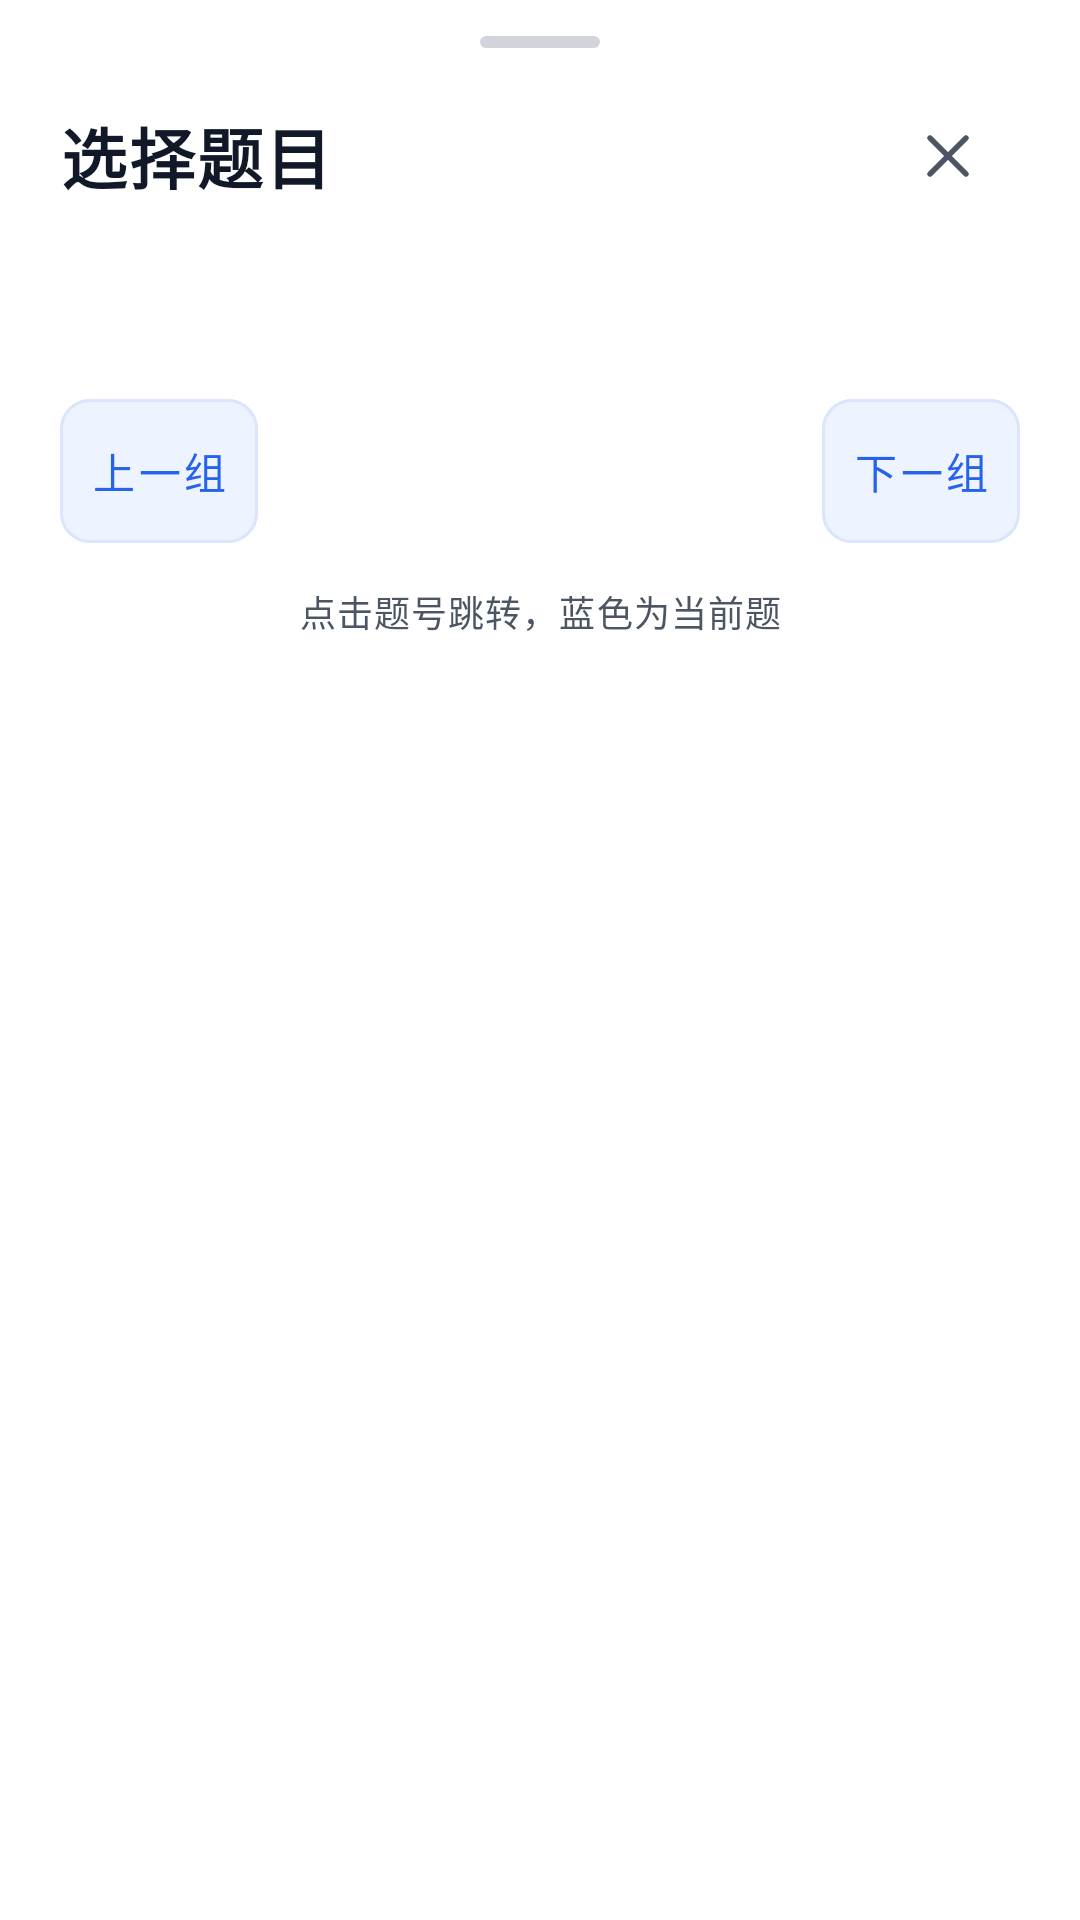

The Android layout XML behind this screen, and the referenced resources:
<!-- AndroidManifest.xml: application theme Theme.AIQuizLite -->
<!-- res/layout/dialog_question_jump.xml -->
<?xml version="1.0" encoding="utf-8"?>
<androidx.core.widget.NestedScrollView xmlns:android="http://schemas.android.com/apk/res/android"
    android:id="@+id/questionJumpContent"
    android:layout_width="match_parent"
    android:layout_height="wrap_content"
    android:clipToPadding="false"
    android:fillViewport="false">

    <LinearLayout
        android:layout_width="match_parent"
        android:layout_height="wrap_content"
        android:orientation="vertical"
        android:paddingStart="20dp"
        android:paddingTop="12dp"
        android:paddingEnd="20dp"
        android:paddingBottom="24dp">

        <View
            android:layout_width="40dp"
            android:layout_height="4dp"
            android:layout_gravity="center_horizontal"
            android:background="@drawable/bg_question_jump_handle"
            android:importantForAccessibility="no" />

        <LinearLayout
            android:layout_width="match_parent"
            android:layout_height="wrap_content"
            android:layout_marginTop="12dp"
            android:gravity="center_vertical"
            android:orientation="horizontal">

            <TextView
                android:id="@+id/questionJumpTitle"
                android:layout_width="0dp"
                android:layout_height="wrap_content"
                android:layout_weight="1"
                android:fontFamily="sans-serif-medium"
                android:text="@string/question_jump_title"
                android:textColor="@color/brand_ink"
                android:textSize="22sp"
                android:textStyle="bold" />

            <androidx.appcompat.widget.AppCompatImageButton
                android:id="@+id/questionJumpClose"
                android:layout_width="48dp"
                android:layout_height="48dp"
                android:background="?attr/selectableItemBackgroundBorderless"
                android:contentDescription="@string/question_jump_close"
                android:padding="12dp"
                android:src="@drawable/ic_question_jump_close" />
        </LinearLayout>

        <TextView
            android:id="@+id/questionJumpSubtitle"
            android:layout_width="match_parent"
            android:layout_height="wrap_content"
            android:layout_marginTop="2dp"
            android:textColor="@color/brand_text_secondary"
            android:textSize="14sp" />

        <LinearLayout
            android:id="@+id/questionJumpGrid"
            android:layout_width="match_parent"
            android:layout_height="wrap_content"
            android:layout_marginTop="20dp"
            android:orientation="vertical" />

        <LinearLayout
            android:layout_width="match_parent"
            android:layout_height="wrap_content"
            android:layout_marginTop="16dp"
            android:gravity="center_vertical"
            android:orientation="horizontal">

            <com.google.android.material.button.MaterialButton
                android:id="@+id/questionJumpPrevious"
                style="@style/Widget.QuestionJumpPage"
                android:layout_width="wrap_content"
                android:layout_height="wrap_content"
                android:text="@string/question_jump_previous" />

            <TextView
                android:id="@+id/questionJumpRange"
                android:layout_width="0dp"
                android:layout_height="wrap_content"
                android:layout_weight="1"
                android:accessibilityLiveRegion="polite"
                android:gravity="center"
                android:paddingStart="6dp"
                android:paddingEnd="6dp"
                android:textColor="@color/brand_ink"
                android:textSize="14sp" />

            <com.google.android.material.button.MaterialButton
                android:id="@+id/questionJumpNext"
                style="@style/Widget.QuestionJumpPage"
                android:layout_width="wrap_content"
                android:layout_height="wrap_content"
                android:text="@string/question_jump_next" />
        </LinearLayout>

        <TextView
            android:id="@+id/questionJumpHint"
            android:layout_width="match_parent"
            android:layout_height="wrap_content"
            android:layout_marginTop="14dp"
            android:gravity="center"
            android:text="@string/question_jump_hint"
            android:textColor="@color/brand_text_secondary"
            android:textSize="12sp" />
    </LinearLayout>
</androidx.core.widget.NestedScrollView>
<!-- resources referenced by this layout -->
<resources>
  <color name="brand_ink">#111827</color>
  <color name="brand_text_secondary">#4B5563</color>
  <!-- drawable bg_question_jump_handle (drawable) -->
  <shape xmlns:android="http://schemas.android.com/apk/res/android">
      <solid android:color="@color/brand_text_light" />
      <corners android:radius="2dp" />
  </shape>
  <!-- drawable ic_question_jump_close (drawable) -->
  <vector xmlns:android="http://schemas.android.com/apk/res/android"
      android:width="24dp" android:height="24dp"
      android:viewportWidth="24" android:viewportHeight="24">
      <path android:fillColor="@android:color/transparent"
          android:strokeColor="@color/brand_text_secondary" android:strokeWidth="1.8"
          android:strokeLineCap="round" android:pathData="M6,6 L18,18 M18,6 L6,18" />
  </vector>
  <string name="question_jump_close">关闭题目选择</string>
  <string name="question_jump_hint">点击题号跳转，蓝色为当前题</string>
  <string name="question_jump_next">下一组</string>
  <string name="question_jump_previous">上一组</string>
  <string name="question_jump_title">选择题目</string>
  <style name="Widget.QuestionJumpPage" parent="Widget.MaterialComponents.Button.OutlinedButton">
          <item name="android:textAllCaps">false</item>
          <item name="android:textSize">14sp</item>
          <item name="android:textColor">@color/question_jump_page_text</item>
          <item name="backgroundTint">@color/question_jump_page_background</item>
          <item name="strokeColor">@color/question_jump_page_border</item>
          <item name="strokeWidth">1dp</item>
          <item name="cornerRadius">10dp</item>
          <item name="android:insetTop">0dp</item>
          <item name="android:insetBottom">0dp</item>
          <item name="android:minHeight">48dp</item>
          <item name="android:minWidth">0dp</item>
          <item name="android:paddingStart">10dp</item>
          <item name="android:paddingEnd">10dp</item>
      </style>
  <style name="Theme.AIQuizLite" parent="Theme.MaterialComponents.DayNight.NoActionBar">
          
          <item name="colorPrimary">@color/brand_primary</item>
          <item name="colorPrimaryVariant">@color/brand_primary_dark</item>
          <item name="colorSecondary">@color/brand_success</item>
          <item name="colorSurface">@color/brand_surface</item>
  
          
          <item name="android:statusBarColor">@color/brand_surface</item>
          <item name="android:windowLightStatusBar" tools:targetApi="m">true</item>
  
          
          <item name="android:windowBackground">@drawable/bg_gradient</item>
  
          
          <item name="android:textViewStyle">@style/TextAppearance.App.Body</item>
      </style>
  <color name="brand_text_light">#D1D5DB</color>
  <color name="brand_primary">#2563EB</color>
  <color name="brand_primary_dark">#1D4ED8</color>
  <color name="brand_success">#10B981</color>
  <color name="brand_surface">#F9FAFB</color>
  <style name="TextAppearance.App.Body" parent="TextAppearance.MaterialComponents.Body1">
          <item name="android:textColor">@color/brand_ink</item>
          <item name="android:textSize">16sp</item>
          <item name="lineHeight">24sp</item>
      </style>
</resources>
